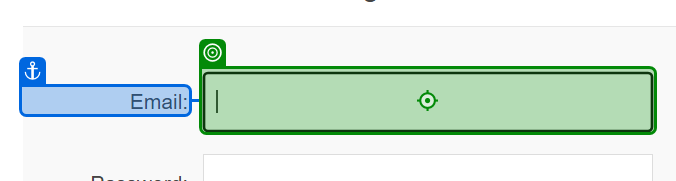
Task: Test Automation Project
Workflow: Ecomm_testcase

Step 1: type [email] into 'Email'

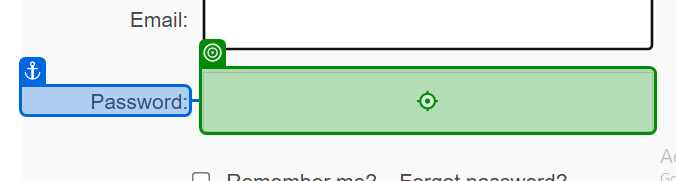
Step 2: type [pwd] into 'Password'

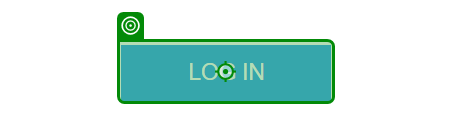
Step 3: click on 'Log in'

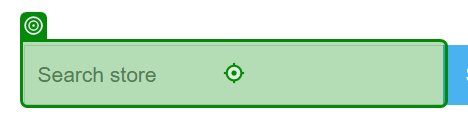
Step 4: type "laptop" into 'INPUT small-searchterms'

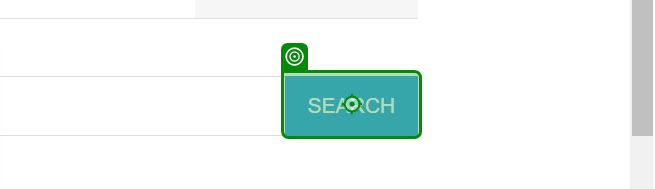
Step 5: click on 'Search'

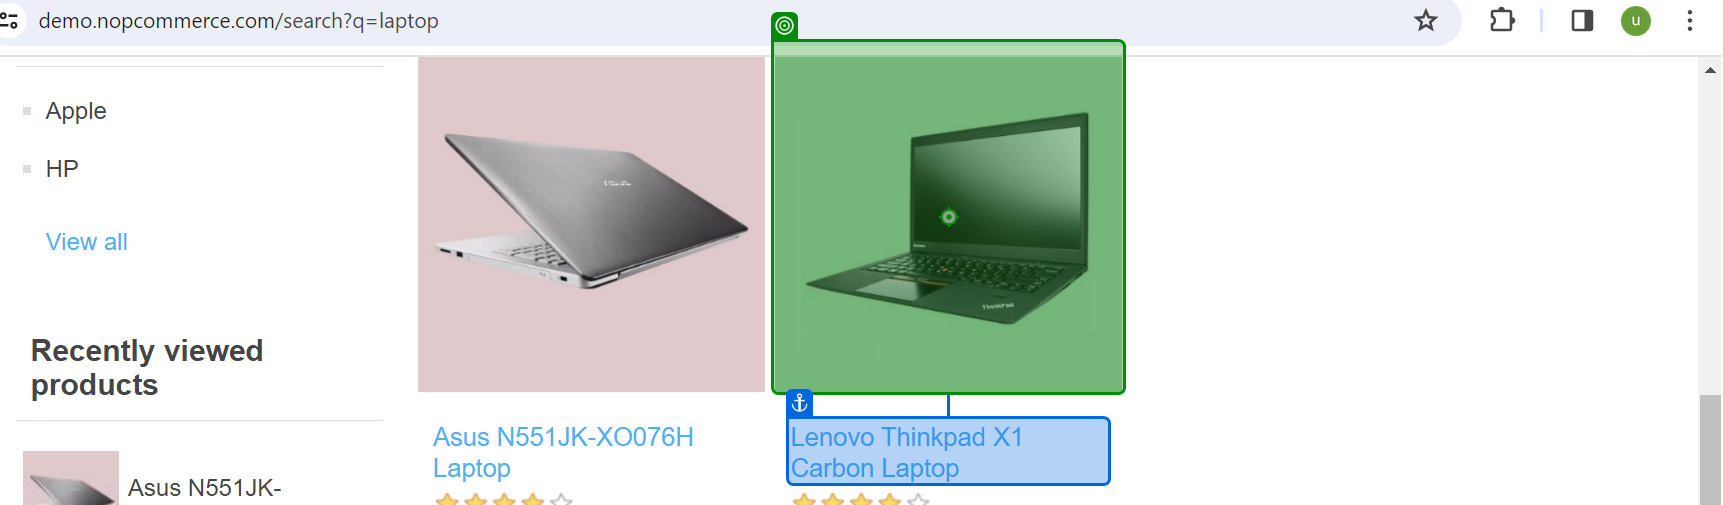
Step 6: click on 'Lenovo Thinkpad'

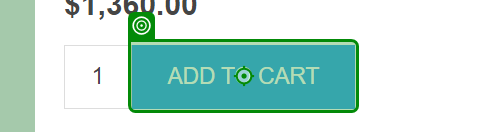
Step 7: click on 'Add to cart'

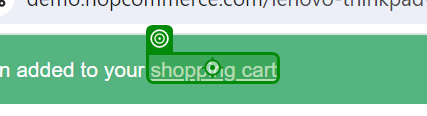
Step 8: click on 'shopping cart'

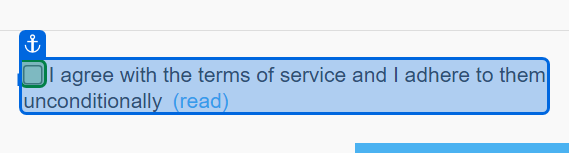
Step 9: check

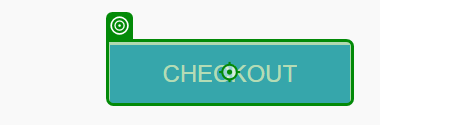
Step 10: click on 'Checkout'

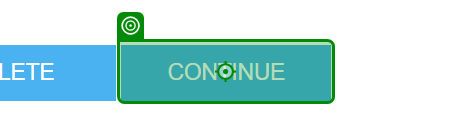
Step 11: click on 'Continue'

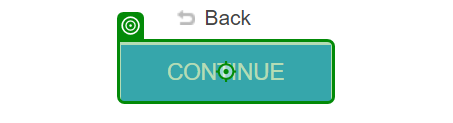
Step 12: click on 'Continue'

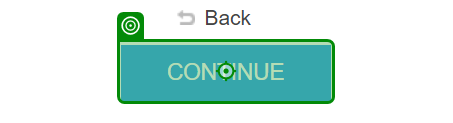
Step 13: click on 'Continue' (repeated 2 times)

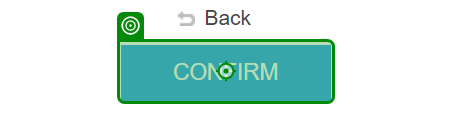
Step 15: click on 'Confirm'

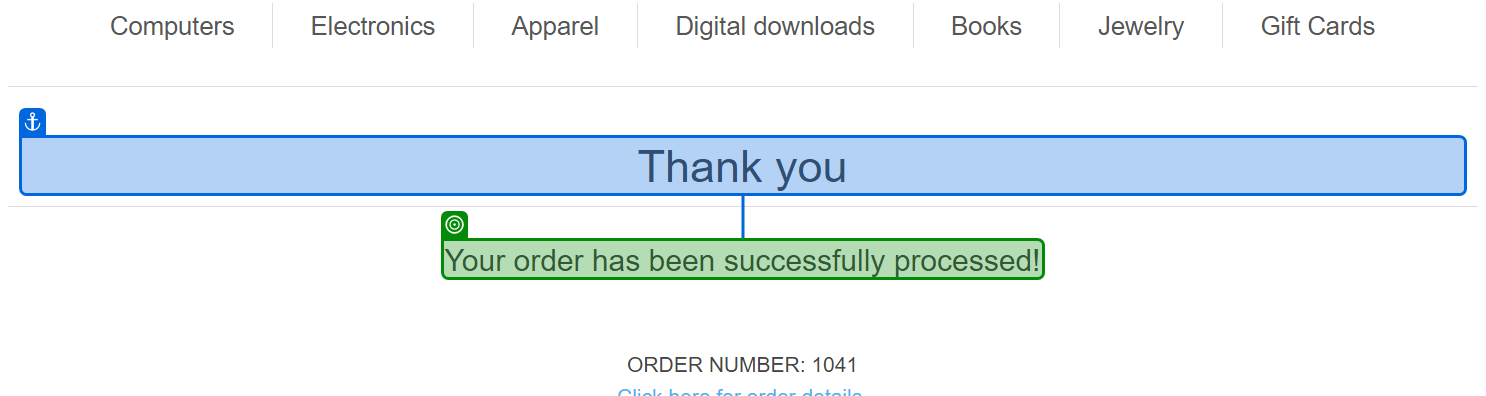
Step 16: get-text from 'Thank you'

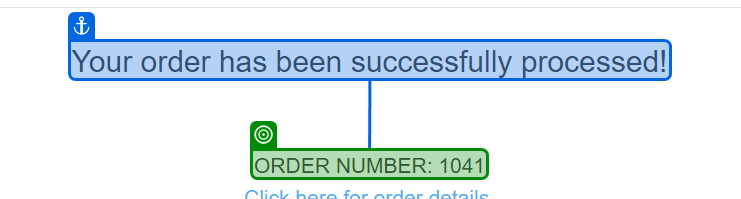
Step 17: get-text from 'Your order'